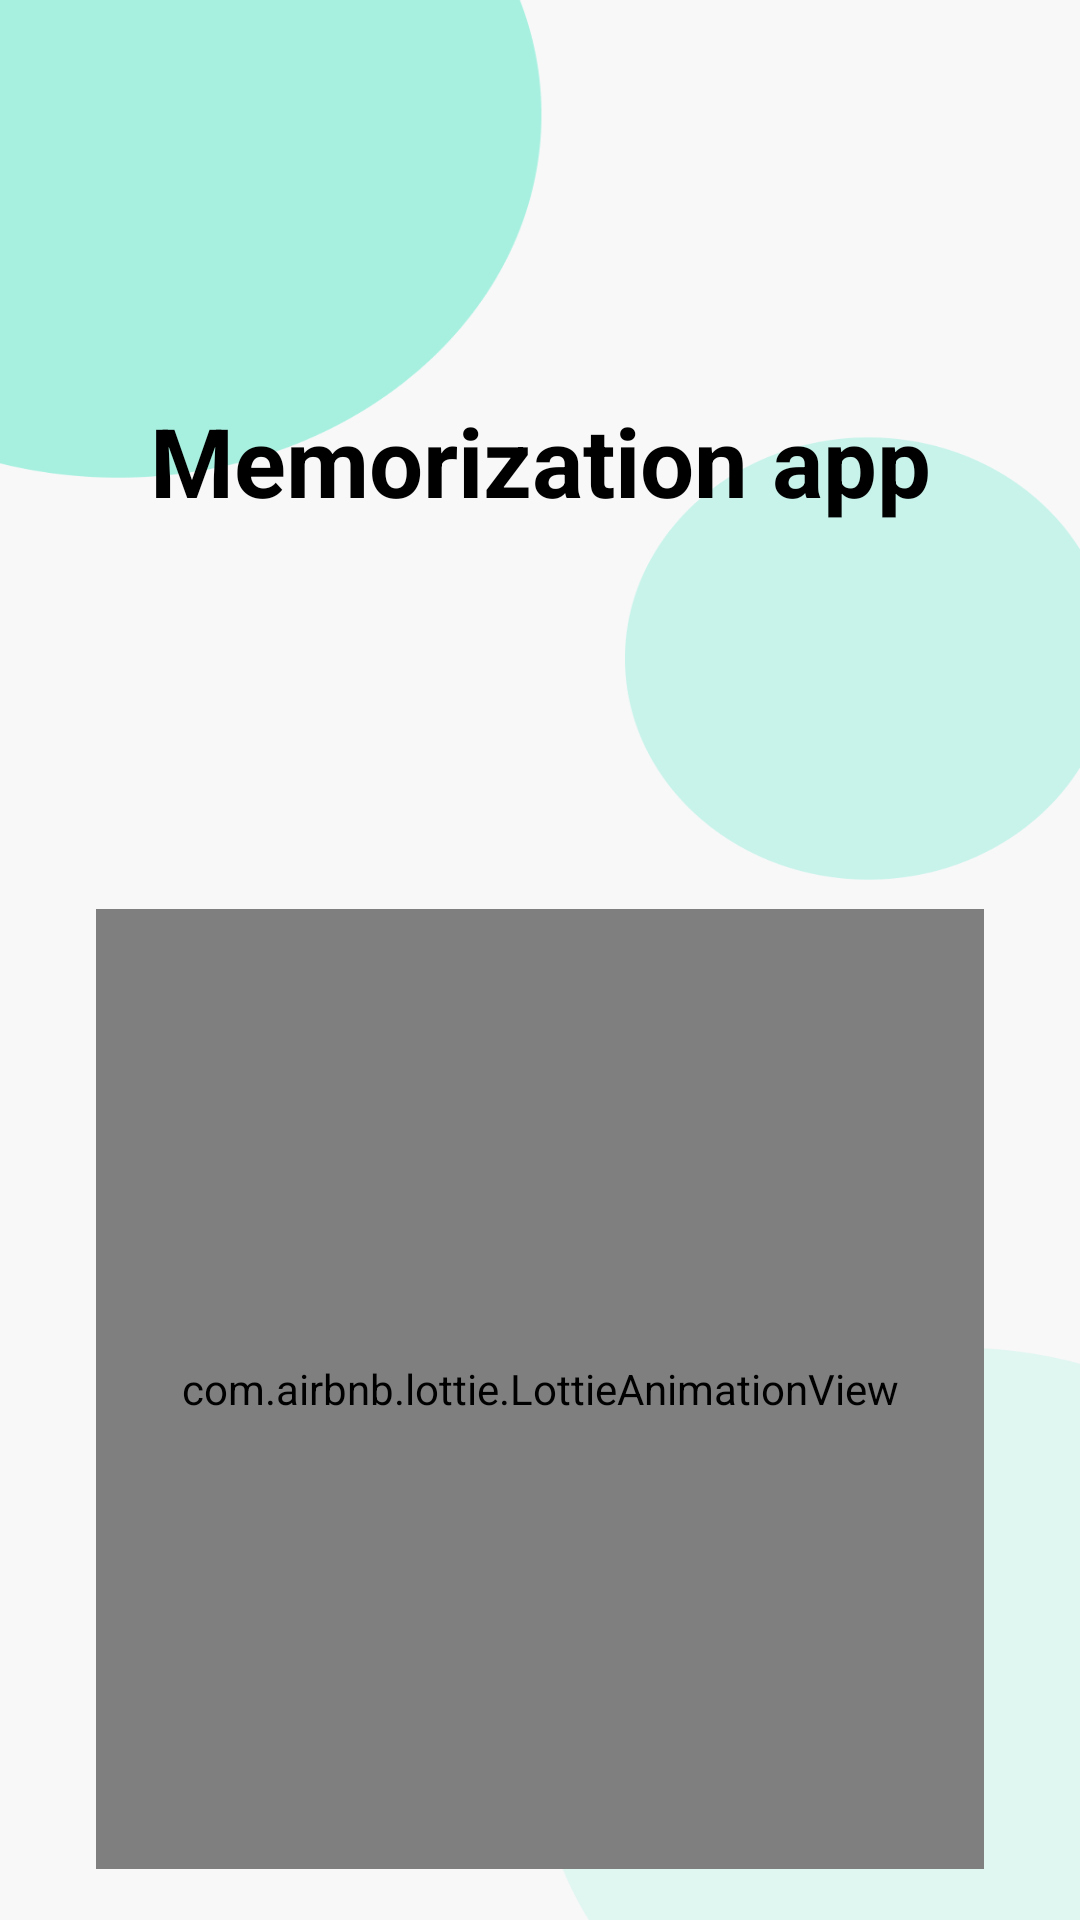

Android layout source for this screen:
<!-- AndroidManifest.xml: application theme Theme.AssignmentQuanNMPH14304_Networking -->
<!-- res/layout/activity_splash.xml -->
<?xml version="1.0" encoding="utf-8"?>
<androidx.constraintlayout.widget.ConstraintLayout xmlns:android="http://schemas.android.com/apk/res/android"
    xmlns:app="http://schemas.android.com/apk/res-auto"
    xmlns:tools="http://schemas.android.com/tools"
    android:layout_width="match_parent"
    android:layout_height="match_parent"
    android:background="@drawable/bg_home"
    tools:context=".view.activity.SplashActivity">


    <TextView
        android:id="@+id/textView"
        android:layout_width="wrap_content"
        android:layout_height="wrap_content"
        android:layout_marginLeft="32dp"
        android:layout_marginTop="132dp"
        android:layout_marginRight="32dp"
        android:text="Memorization app"
        android:textColor="@color/black"
        android:textSize="32sp"
        android:textStyle="bold"
        app:layout_constraintBottom_toBottomOf="parent"
        app:layout_constraintEnd_toEndOf="parent"
        app:layout_constraintHorizontal_bias="0.5"
        app:layout_constraintStart_toStartOf="parent"
        app:layout_constraintTop_toTopOf="parent"
        app:layout_constraintVertical_bias="0.0" />

    <com.airbnb.lottie.LottieAnimationView
        android:id="@+id/lottieAnimationView"
        android:layout_width="0dp"
        android:layout_height="320dp"
        android:layout_marginLeft="32dp"
        android:layout_marginTop="128dp"
        android:layout_marginRight="32dp"
        app:layout_constraintBottom_toBottomOf="parent"
        app:layout_constraintEnd_toEndOf="parent"
        app:layout_constraintHorizontal_bias="0.5"
        app:layout_constraintStart_toStartOf="parent"
        app:layout_constraintTop_toBottomOf="@+id/textView"
        app:layout_constraintVertical_bias="0.0"
        app:lottie_autoPlay="true"
        app:lottie_loop="true"
        app:lottie_rawRes="@raw/splash" />

    <TextView
        android:id="@+id/textView2"
        android:layout_width="wrap_content"
        android:layout_height="wrap_content"
        android:layout_marginLeft="32dp"
        android:layout_marginTop="60dp"
        android:layout_marginRight="32dp"
        android:text="Don't forget your work"
        android:textColor="@color/black"
        android:textSize="24sp"
        app:layout_constraintBottom_toBottomOf="parent"
        app:layout_constraintEnd_toEndOf="parent"
        app:layout_constraintHorizontal_bias="0.5"
        app:layout_constraintStart_toStartOf="parent"
        app:layout_constraintTop_toBottomOf="@+id/lottieAnimationView"
        app:layout_constraintVertical_bias="0.0" />

    <ProgressBar
        android:id="@+id/progressBar"
        style="?android:attr/progressBarStyleHorizontal"
        android:layout_width="match_parent"
        android:layout_height="4dp"
        android:layout_marginLeft="32dp"
        android:layout_marginRight="32dp"
        android:layout_marginBottom="48dp"
        android:max="100"
        android:secondaryProgress="50"
        app:layout_constraintBottom_toBottomOf="parent"
        app:layout_constraintEnd_toEndOf="parent"
        app:layout_constraintHorizontal_bias="0.5"
        app:layout_constraintStart_toStartOf="parent"
        app:layout_constraintTop_toBottomOf="@+id/textView2"
        app:layout_constraintVertical_bias="1.0" />
</androidx.constraintlayout.widget.ConstraintLayout>
<!-- resources referenced by this layout -->
<resources>
  <color name="black">#FF000000</color>
  <!-- drawable bg_home: png bitmap (drawable, 29684 bytes) -->
  <style name="Theme.AssignmentQuanNMPH14304_Networking" parent="Theme.MaterialComponents.DayNight.NoActionBar">
          
          <item name="colorPrimary">@color/purple_500</item>
          <item name="colorPrimaryVariant">@color/purple_700</item>
          <item name="colorOnPrimary">@color/white</item>
          
          <item name="colorSecondary">@color/teal_200</item>
          <item name="colorSecondaryVariant">@color/teal_700</item>
          <item name="colorOnSecondary">@color/black</item>
          
          <item name="android:statusBarColor" tools:targetApi="l">?attr/colorPrimaryVariant</item>
          
      </style>
  <color name="purple_500">#FF6200EE</color>
  <color name="purple_700">#FF3700B3</color>
  <color name="white">#FFFFFFFF</color>
  <color name="teal_200">#FF03DAC5</color>
  <color name="teal_700">#FF018786</color>
</resources>
